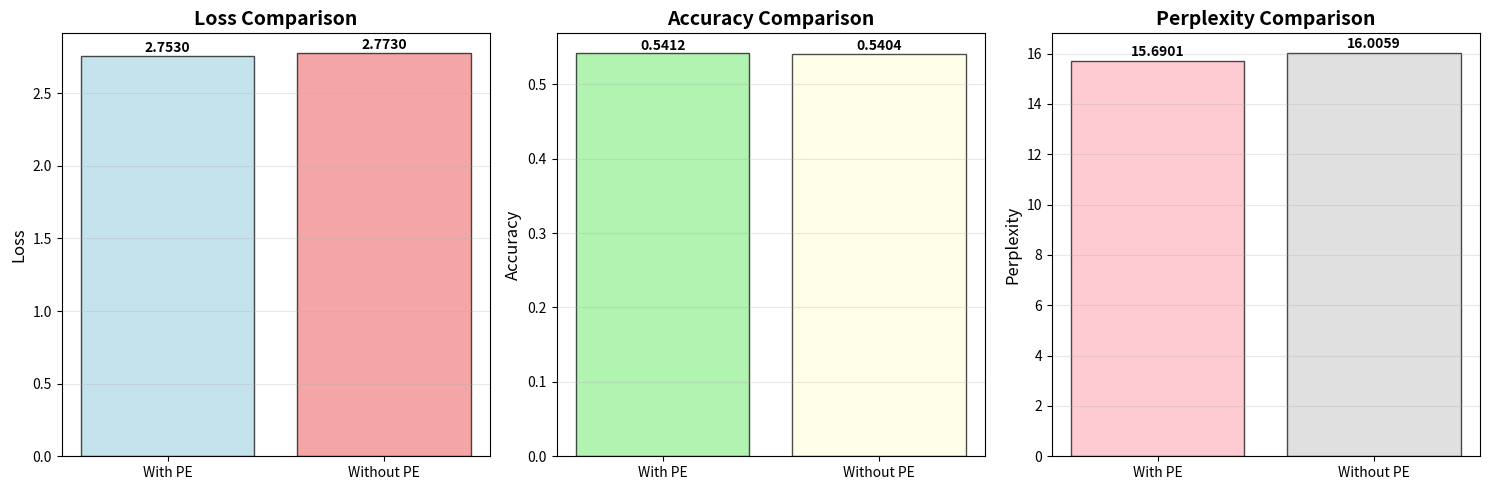

The matplotlib source for this figure:
import matplotlib.pyplot as plt
import numpy as np

# 数据
models = {
    "with_positional_encoding": {
        "loss": 2.7530321694012447,
        "accuracy": 0.5412312524527142,
        "perplexity": 15.690134976257978
    },
    "without_positional_encoding": {
        "loss": 2.772958646336184,
        "accuracy": 0.5404035297349149,
        "perplexity": 16.00591988042815
    }
}

plt.rcParams['axes.unicode_minus'] = False    # 用来正常显示负号

# 创建三个子图
fig, axes = plt.subplots(1, 3, figsize=(15, 5))

# 提取数据
with_pe = models["with_positional_encoding"]
without_pe = models["without_positional_encoding"]

# 1. 最终损失对比
metrics_loss = ['With PE', 'Without PE']
values_loss = [with_pe['loss'], without_pe['loss']]
colors_loss = ['lightblue', 'lightcoral']

bars1 = axes[0].bar(metrics_loss, values_loss, color=colors_loss, alpha=0.7, edgecolor='black')
axes[0].set_title('Loss Comparison', fontsize=14, fontweight='bold')
axes[0].set_ylabel('Loss', fontsize=12)
axes[0].grid(axis='y', alpha=0.3)

# 在柱子上添加数值标签
for bar, value in zip(bars1, values_loss):
    axes[0].text(bar.get_x() + bar.get_width()/2, bar.get_height() + 0.01,
                f'{value:.4f}', ha='center', va='bottom', fontweight='bold')

# 2. 最终准确率对比
values_accuracy = [with_pe['accuracy'], without_pe['accuracy']]
colors_accuracy = ['lightgreen', 'lightyellow']

bars2 = axes[1].bar(metrics_loss, values_accuracy, color=colors_accuracy, alpha=0.7, edgecolor='black')
axes[1].set_title('Accuracy Comparison', fontsize=14, fontweight='bold')
axes[1].set_ylabel('Accuracy', fontsize=12)
axes[1].grid(axis='y', alpha=0.3)

# 在柱子上添加数值标签
for bar, value in zip(bars2, values_accuracy):
    axes[1].text(bar.get_x() + bar.get_width()/2, bar.get_height() + 0.001,
                f'{value:.4f}', ha='center', va='bottom', fontweight='bold')

# 3. 最终困惑度对比
values_perplexity = [with_pe['perplexity'], without_pe['perplexity']]
colors_perplexity = ['lightpink', 'lightgray']

bars3 = axes[2].bar(metrics_loss, values_perplexity, color=colors_perplexity, alpha=0.7, edgecolor='black')
axes[2].set_title('Perplexity Comparison', fontsize=14, fontweight='bold')
axes[2].set_ylabel('Perplexity', fontsize=12)
axes[2].grid(axis='y', alpha=0.3)

# 在柱子上添加数值标签
for bar, value in zip(bars3, values_perplexity):
    axes[2].text(bar.get_x() + bar.get_width()/2, bar.get_height() + 0.1,
                f'{value:.4f}', ha='center', va='bottom', fontweight='bold')

# 调整布局
plt.tight_layout()

# 保存图片
plt.savefig('model_comparison_metrics.png', dpi=300, bbox_inches='tight')

# 显示图表
plt.show()

